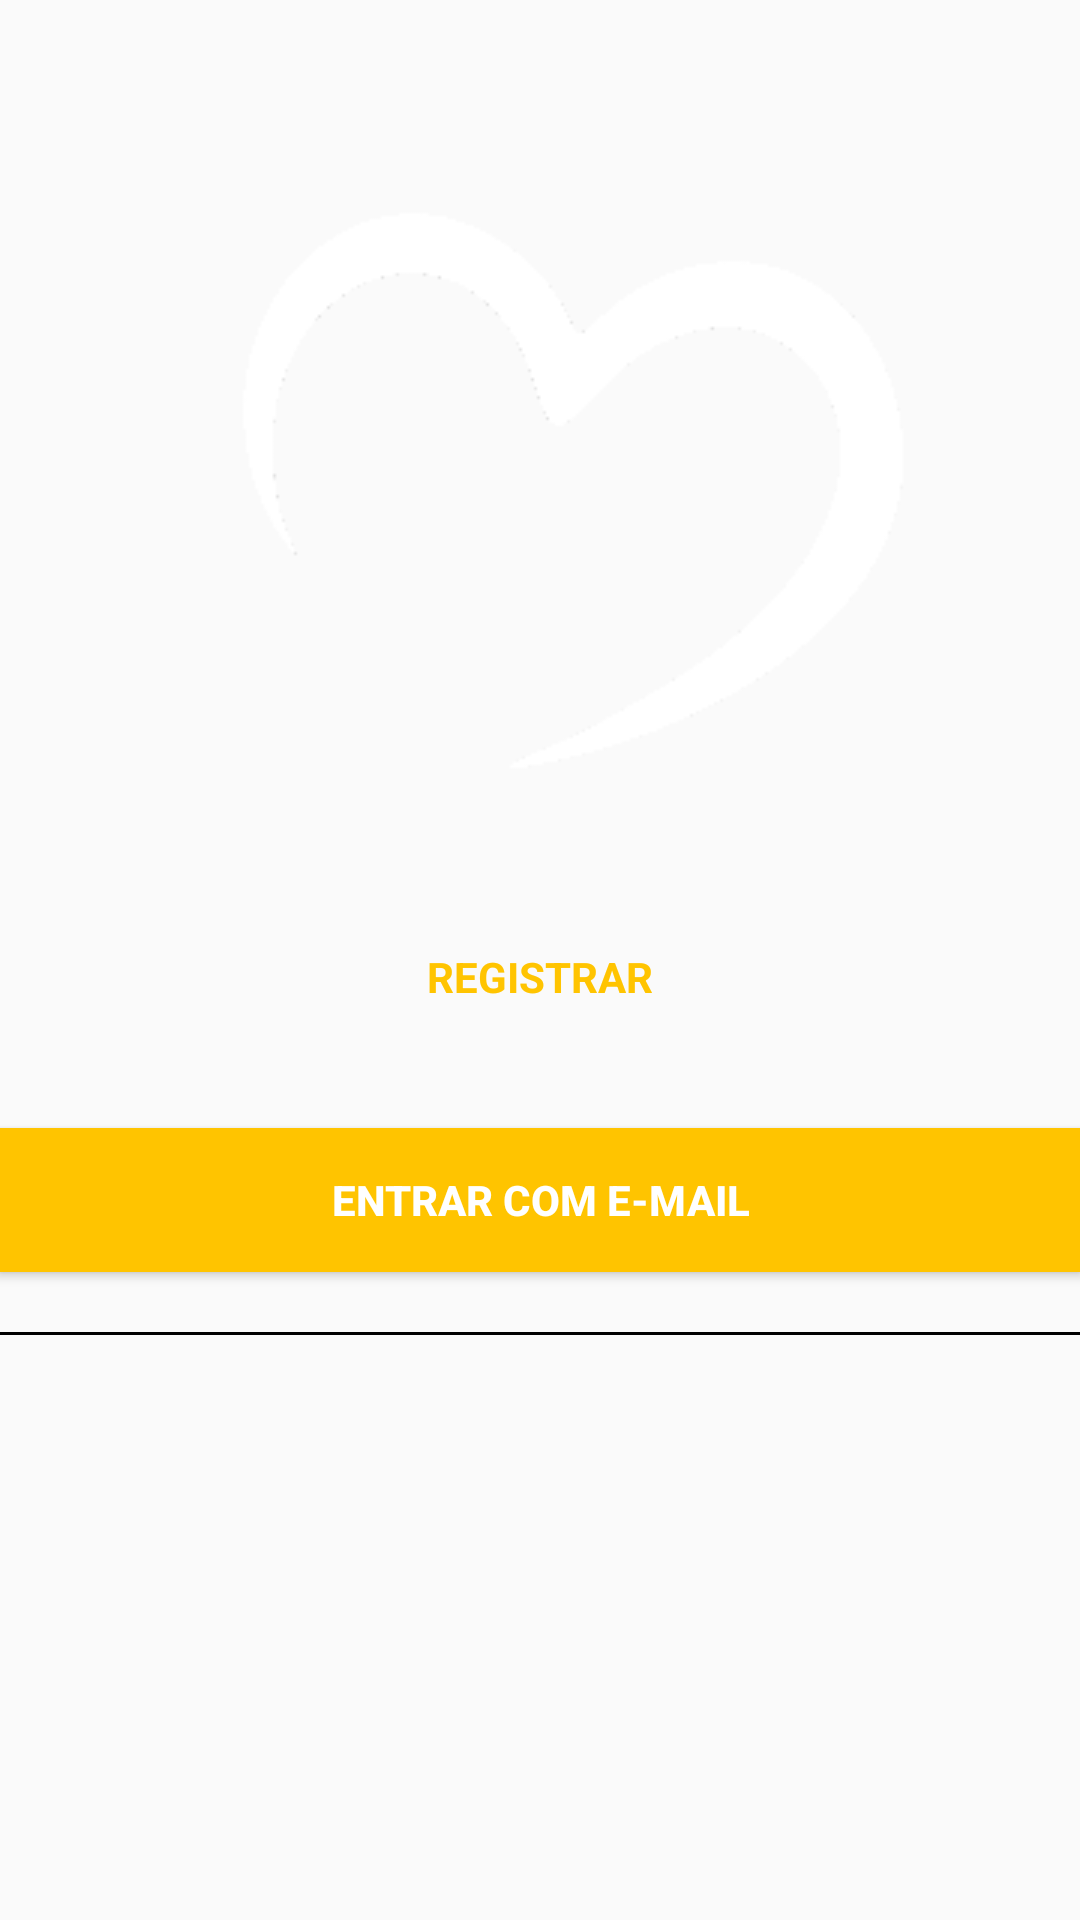

Produce the Android XML layout that renders to this screen, including the resource entries it uses.
<!-- AndroidManifest.xml: application theme AppTheme -->
<!-- res/layout/activity_pre_login.xml -->
<?xml version="1.0" encoding="utf-8"?>
<RelativeLayout xmlns:android="http://schemas.android.com/apk/res/android"
    xmlns:tools="http://schemas.android.com/tools"
    android:layout_width="match_parent"
    android:layout_height="match_parent"
    android:paddingBottom="@dimen/activity_vertical_margin"
    android:paddingLeft="@dimen/activity_horizontal_margin"
    android:paddingRight="@dimen/activity_horizontal_margin"
    android:paddingTop="@dimen/activity_vertical_margin"
    tools:context="br.com.interaje.easytrade.activites.PreLogin">

    <ImageView
        android:id="@+id/imgFoto"
        android:layout_width="wrap_content"
        android:layout_height="wrap_content"
        android:src="@drawable/login"
        android:layout_centerHorizontal="true"
        android:layout_marginTop="20dp" />

    <TextView
        android:id="@+id/registrar"
        android:text="REGISTRAR"
        android:layout_below="@+id/imgFoto"
        android:layout_width="wrap_content"
        android:layout_height="wrap_content"
        android:height="30dp"
        android:layout_centerHorizontal="true"
        android:textColor="#ffc400"
        android:textStyle="bold" />

    <Button
        android:id="@+id/logarEmail"
        android:text="Entrar com e-mail"
        android:layout_width="match_parent"
        android:layout_height="wrap_content"
        android:layout_below="@+id/registrar"
        style="@style/BotaoPadrao"
        android:layout_marginTop="30dp"/>

    <View
        android:id="@+id/divisor"
        android:layout_width="fill_parent"
        android:layout_height="1dip"
        android:background="#000000"
        android:layout_below="@+id/logarEmail"
        android:layout_marginTop="20dp"/>

    <Button
        android:id="@+id/logarFacebook"
        android:text="Entrar com facebook"
        android:layout_width="match_parent"
        android:layout_height="wrap_content"
        android:layout_below="@+id/divisor"
        style="@style/BotaoPadraoFacebook"
        android:layout_marginTop="20dp"
        android:visibility="invisible" />

</RelativeLayout>
<!-- resources referenced by this layout -->
<resources>
  <!-- drawable login: png bitmap (drawable, 2046 bytes) -->
  <style name="BotaoPadrao">
          <item name="android:height">40dp</item>
          <item name="android:textColor">#ffffff</item>
          <item name="android:background">#ffc400</item>
          <item name="android:textStyle">bold</item>
      </style>
  <style name="BotaoPadraoFacebook">
          <item name="android:height">40dp</item>
          <item name="android:textColor">#ffffff</item>
          <item name="android:background">@color/colorPrimary</item>
          <item name="android:textStyle">bold</item>
      </style>
  <style name="AppTheme" parent="Theme.AppCompat.Light.DarkActionBar">
          <item name="windowActionBar">false</item>
          <item name="windowNoTitle">true</item>
          
          <item name="colorPrimary">#ab2447</item>
          <item name="colorPrimaryDark">#ab2447</item>
          <item name="colorAccent">#d96a87</item>
  
      </style>
  <!-- not gathered from this repository: default colours our renderer supplied (Android Studio template values) -->
  <color name="colorPrimary">#FF6200EE</color>
</resources>
